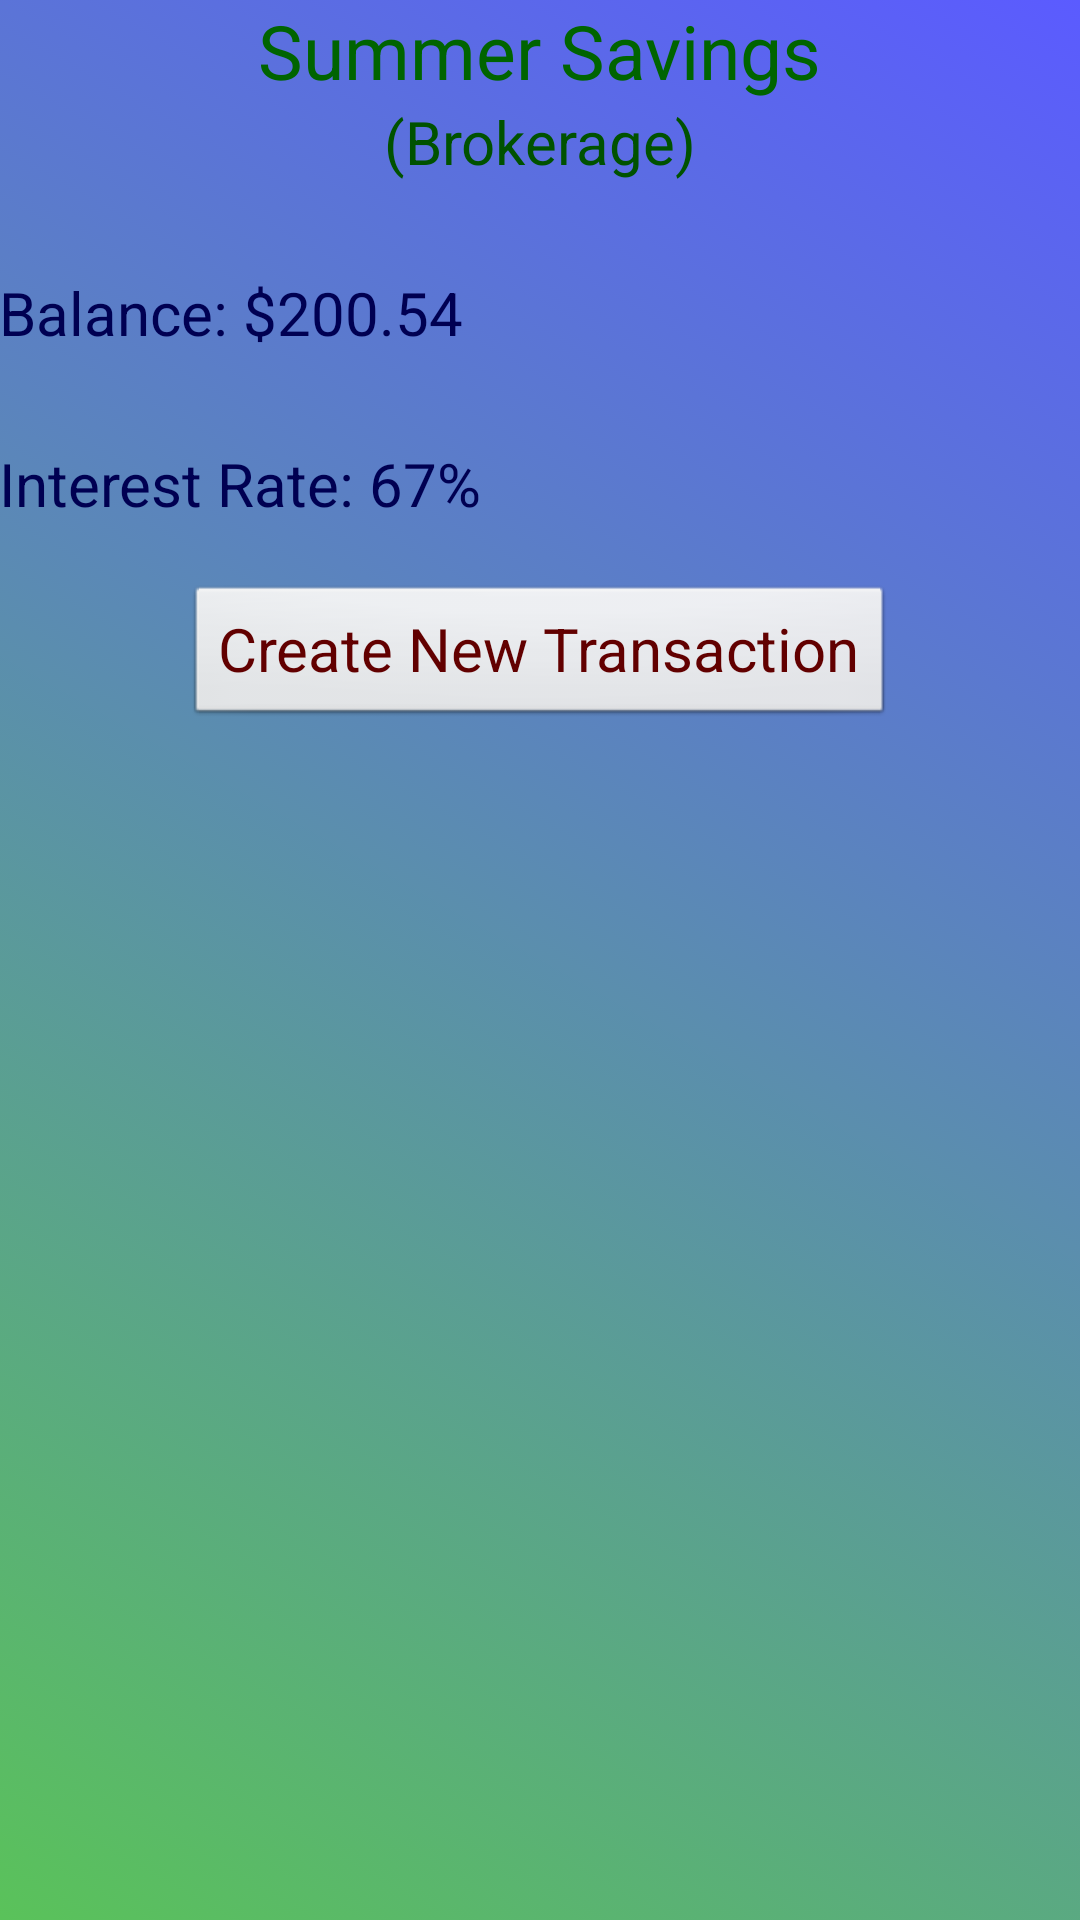

Layout XML and referenced resources for this Android screen:
<!-- AndroidManifest.xml: application theme AppTheme -->
<!-- res/layout/activity_account_home.xml -->
<ScrollView xmlns:android="http://schemas.android.com/apk/res/android"
    xmlns:tools="http://schemas.android.com/tools"
    android:id="@+id/ScrollView01"
    android:layout_width="fill_parent"
    android:layout_height="fill_parent"
    android:background="@drawable/activity_main_selector" >

    <RelativeLayout
        android:layout_width="match_parent"
        android:layout_height="wrap_content"
        android:paddingBottom="@dimen/activity_vertical_margin"
        android:paddingLeft="@dimen/activity_horizontal_margin"
        android:paddingRight="@dimen/activity_horizontal_margin"
        android:paddingTop="@dimen/activity_vertical_margin"
        tools:context=".AccountHomeActivity" >

        <TextView
            android:id="@+id/AccountHomeTitle"
            android:layout_width="wrap_content"
            android:layout_height="wrap_content"
            android:layout_centerHorizontal="true"
            android:singleLine="true"
            android:text="Summer Savings"
            android:textColor="#006400"
            android:textSize="25sp" />

        <TextView
            android:id="@+id/AccountHomeType"
            android:layout_width="wrap_content"
            android:layout_height="wrap_content"
            android:layout_below="@+id/AccountHomeTitle"
            android:layout_marginLeft="30dp"
            android:layout_centerHorizontal="true"
            android:singleLine="true"
            android:text="(Brokerage)"
            android:textColor="#005200"
            android:textSize="20sp" />

        <TextView
            android:id="@+id/AccountHomeBalance"
            android:layout_width="fill_parent"
            android:layout_height="wrap_content"
            android:layout_below="@+id/AccountHomeType"
            android:layout_marginTop="30dp"
            android:text="Balance: $200.54"
            android:textColor="#000052"
            android:textSize="20sp" />

        <TextView
            android:id="@+id/AccountHomeInterestRate"
            android:layout_width="fill_parent"
            android:layout_height="wrap_content"
            android:layout_below="@+id/AccountHomeBalance"
            android:layout_marginTop="30dp"
            android:text="Interest Rate: 67%"
            android:textColor="#000052"
            android:textSize="20sp" />

        <Button
            android:id="@+id/AccountHomeNewTransactionButton"
            android:layout_width="wrap_content"
            android:layout_height="wrap_content"
            android:layout_below="@+id/AccountHomeInterestRate"
            android:layout_centerHorizontal="true"
            android:layout_marginTop="20dp"
            android:singleLine="true"
            android:text="Create New Transaction"
            android:textColor="#620000"
            android:textSize="20sp" />
    </RelativeLayout>

</ScrollView>
<!-- resources referenced by this layout -->
<resources>
  <!-- drawable activity_main_selector (drawable) -->
  <selector xmlns:android="http://schemas.android.com/apk/res/android">
  <item>
      <shape>
          <gradient
              android:angle="45"
              android:startColor="#A500A100"
              android:endColor="#A40000FF"
              android:type="linear" />
      </shape>
  </item>
  </selector>
  <style name="AppTheme" parent="AppBaseTheme">
          
  
      </style>
  <style name="AppBaseTheme" parent="android:Theme.Light">
          
  
      </style>
</resources>
